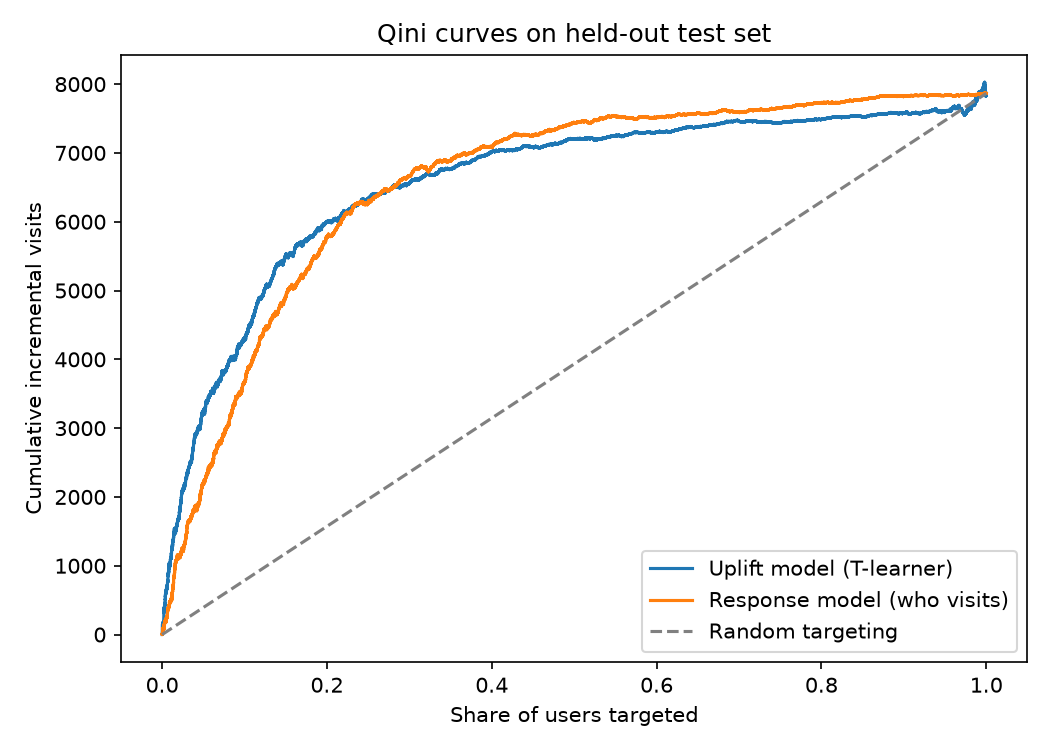

Source data for this figure (header and first rows):
share_targeted, uplift_model, response_model, random
1.1084299422397157e-06, 0.0, 0.0, 0.008718
0.01, 1067, 464.2, 78.65
0.02, 1700, 1107, 157.3
0.03, 2313, 1489, 236
0.04, 2892, 1824, 314.6
0.05, 3251, 2190, 393.3
0.06, 3521, 2466, 471.9
0.07, 3717, 2793, 550.6
0.08, 3917, 3049, 629.2
0.09, 4060, 3447, 707.9
0.1, 4309, 3665, 786.5
0.11, 4611, 3976, 865.2
0.12, 4886, 4323, 943.8
0.13, 5072, 4500, 1022
0.14, 5392, 4672, 1101
0.15, 5509, 4905, 1180
0.16, 5553, 5034, 1258
0.17, 5649, 5218, 1337
0.18, 5777, 5373, 1416
0.19, 5875, 5523, 1494
0.2, 5997, 5779, 1573
0.21, 6048, 5869, 1652
0.22, 6145, 6055, 1730
0.23, 6212, 6154, 1809
0.24, 6277, 6284, 1888
0.25, 6339, 6265, 1966
0.26, 6395, 6381, 2045
0.27, 6425, 6472, 2124
0.28, 6516, 6493, 2202
0.29, 6511, 6606, 2281
0.3, 6557, 6658, 2360
0.31, 6611, 6778, 2438
0.32, 6684, 6788, 2517
0.33, 6681, 6833, 2595
0.34, 6758, 6875, 2674
0.35, 6770, 6887, 2753
0.36, 6833, 6958, 2831
0.37, 6848, 6978, 2910
0.38, 6904, 7039, 2989
0.39, 6962, 7100, 3067
0.4, 7015, 7086, 3146
0.41, 7043, 7165, 3225
0.42, 7047, 7214, 3303
0.43, 7052, 7265, 3382
0.44, 7096, 7267, 3461
0.45, 7081, 7244, 3539
0.46, 7084, 7286, 3618
0.47, 7120, 7335, 3697
0.48, 7130, 7359, 3775
0.49, 7186, 7396, 3854
0.5, 7202, 7443, 3933
0.51, 7197, 7458, 4011
0.52, 7211, 7437, 4090
0.53, 7198, 7484, 4169
0.54, 7226, 7524, 4247
0.55, 7250, 7537, 4326
0.56, 7242, 7516, 4404
0.57, 7281, 7504, 4483
0.58, 7291, 7528, 4562
0.59, 7299, 7517, 4640
... 41 more rows
